Run: headless pygame with SDL's dummy video driver; simulated clock (each Clock.tick advances the game by its frame time, no real sleeping); random seed 0; keys injected as events and as key.get_pressed() state; mouse plan: one left click at the window centre at the start of phase 2, then a move to the lower-right quarter at the start of phase 3.
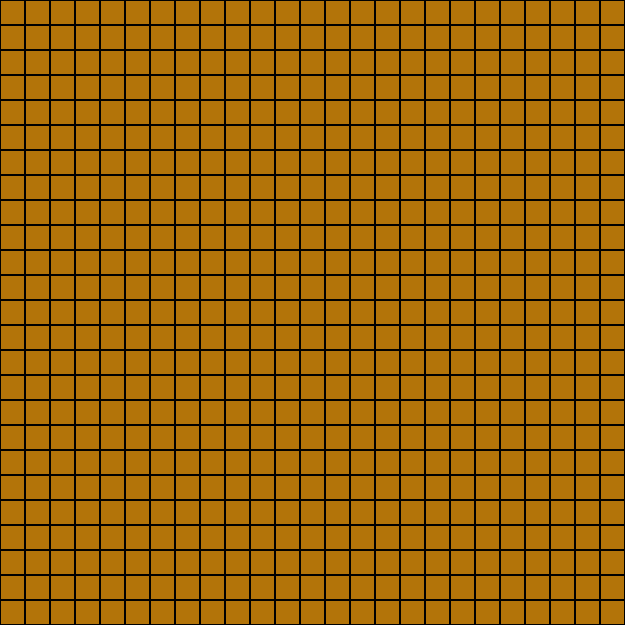
Frame 1 of 4 · flips 1–60 · no input
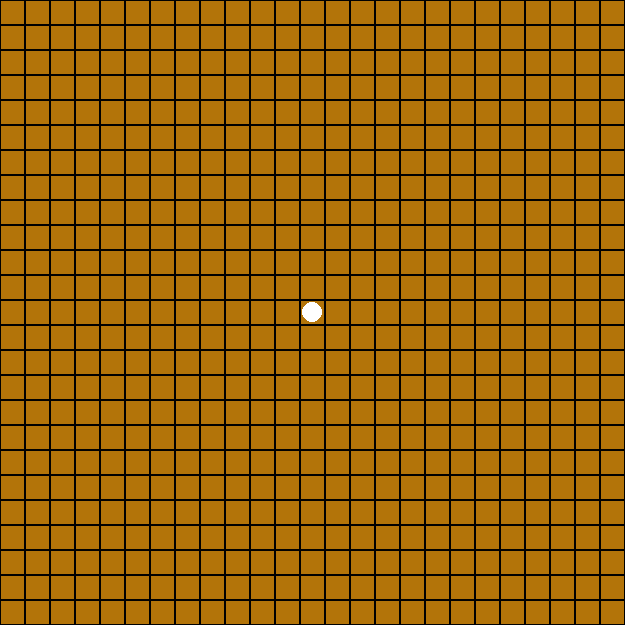
Frame 2 of 4 · flips 61–180 · clicked the window centre · tapped SPACE, RETURN · held RIGHT (→), D
Frame 3 of 4 · flips 181–300 · moved the mouse to the lower-right quarter · held DOWN (↓), S · screen unchanged from frame 2, image omitted
Frame 4 of 4 · flips 301–420 · held LEFT (←), A, UP (↑), W · screen unchanged from frame 3, image omitted

The pygame program that drew these frames:

# import pygame
# import sys
# import random

# # Constants
# GRID_SIZE = 30
# GRID_WIDTH = 15
# GRID_HEIGHT = 15
# WINDOW_SIZE = (GRID_WIDTH * GRID_SIZE, GRID_HEIGHT * GRID_SIZE)
# LINE_COLOR = (0, 0, 0)
# GRID_COLOR = (179, 116, 9)
# PLAYER_X_COLOR = PLAYER_O_COLOR = random.choice([(0, 0, 0), (255, 255, 255)])
# PLAYER_X = "X"
# PLAYER_O = "O"

# # Initialize Pygame
# pygame.init()
# screen = pygame.display.set_mode(WINDOW_SIZE)
# pygame.display.set_caption("Blind Omok")

# # Create the game board
# board = [["." for _ in range(GRID_WIDTH)] for _ in range(GRID_HEIGHT)]
# current_player = PLAYER_X

# # Function to draw the game board
# def draw_board():
#     screen.fill(GRID_COLOR)
#     for y in range(GRID_HEIGHT):
#         for x in range(GRID_WIDTH):
#             pygame.draw.rect(screen, LINE_COLOR, (x * GRID_SIZE, y * GRID_SIZE, GRID_SIZE, GRID_SIZE), 1)
#             if board[y][x] == PLAYER_X:
#                 pygame.draw.circle(screen, PLAYER_X_COLOR, (x * GRID_SIZE + GRID_SIZE // 2, y * GRID_SIZE + GRID_SIZE // 2), GRID_SIZE // 2 - 2)
#             elif board[y][x] == PLAYER_O:
#                 pygame.draw.circle(screen, PLAYER_O_COLOR, (x * GRID_SIZE + GRID_SIZE // 2, y * GRID_SIZE + GRID_SIZE // 2), GRID_SIZE // 2 - 2)
    
#     try:
#         if winner:
#             num = 1 if winner == PLAYER_X else 2
#             font = pygame.font.Font(None, 50)
#             text = font.render(f"Player {num} wins!", True, (255, 255, 255))
#             screen.blit(text, (WINDOW_SIZE[0] // 2 - 120, WINDOW_SIZE[1] // 2 - 40))
            
#             restart_button = pygame.draw.rect(screen, (0, 255, 0), (10, WINDOW_SIZE[1] - 40, 80, 30))
#             font = pygame.font.Font(None, 36)
#             text = font.render("Restart", True, (0, 0, 0))
#             screen.blit(text, (15, WINDOW_SIZE[1] - 35))
#             pygame.display.update()
#             return restart_button
#     except NameError:
#         pass
    
#     pygame.display.update()
    

# # Check for a win condition
# def check_win(x, y):
#     directions = [(1, 0), (0, 1), (1, 1), (1, -1)]
#     for dx, dy in directions:
#         count = 1
#         for i in range(1, 5):
#             nx, ny = x + dx * i, y + dy * i
#             if 0 <= nx < GRID_WIDTH and 0 <= ny < GRID_HEIGHT and board[ny][nx] == current_player:
#                 count += 1
#             else:
#                 break
#         for i in range(1, 5):
#             nx, ny = x - dx * i, y - dy * i
#             if 0 <= nx < GRID_WIDTH and 0 <= ny < GRID_HEIGHT and board[ny][nx] == current_player:
#                 count += 1
#             else:
#                 break
#         if count >= 5:
#             return True
#     return False

# # Main game loop
# restart = False
# running = True
# while running:
#     draw_board()
#     for event in pygame.event.get():
#         if event.type == pygame.QUIT:
#             running = False
#         elif event.type == pygame.MOUSEBUTTONDOWN and not winner:
#             x, y = event.pos[0] // GRID_SIZE, event.pos[1] // GRID_SIZE
#             if 0 <= x < GRID_WIDTH and 0 <= y < GRID_HEIGHT and board[y][x] == ".":
#                 board[y][x] = current_player
#                 if check_win(x, y):
#                     winner = current_player
#                 else:
#                     current_player = PLAYER_O if current_player == PLAYER_X else PLAYER_X
#             draw_board()

# pygame.quit()
# sys.exit()

import pygame
import sys
import random

# Constants
GRID_SIZE = 25
GRID_WIDTH = 25
GRID_HEIGHT = 25
WINDOW_SIZE = (GRID_WIDTH * GRID_SIZE, GRID_HEIGHT * GRID_SIZE)
LINE_COLOR = (0, 0, 0)
GRID_COLOR = (179, 116, 9)
PLAYER_X_COLOR = PLAYER_O_COLOR = random.choice([(0, 0, 0), (255, 255, 255)])
PLAYER_X = "X"
PLAYER_O = "O"

# Initialize Pygame
pygame.init()
screen = pygame.display.set_mode(WINDOW_SIZE)
pygame.display.set_caption("Blind Omok")

# Create the game board
board = [["." for _ in range(GRID_WIDTH)] for _ in range(GRID_HEIGHT)]
current_player = PLAYER_X
winner = None

# Function to draw the game board
def draw_board():
    screen.fill(GRID_COLOR)
    for y in range(GRID_HEIGHT):
        for x in range(GRID_WIDTH):
            pygame.draw.rect(screen, LINE_COLOR, (x * GRID_SIZE, y * GRID_SIZE, GRID_SIZE, GRID_SIZE), 1)
            if board[y][x] == PLAYER_X:
                pygame.draw.circle(screen, PLAYER_X_COLOR, (x * GRID_SIZE + GRID_SIZE // 2, y * GRID_SIZE + GRID_SIZE // 2), GRID_SIZE // 2 - 2)
            elif board[y][x] == PLAYER_O:
                pygame.draw.circle(screen, PLAYER_O_COLOR, (x * GRID_SIZE + GRID_SIZE // 2, y * GRID_SIZE + GRID_SIZE // 2), GRID_SIZE // 2 - 2)

    if winner:
        
        num = 1 if winner == PLAYER_X else 2
        font = pygame.font.Font(None, 50)
        text = font.render(f"Player {num} wins!", True, (255-PLAYER_O_COLOR[0], 255-PLAYER_O_COLOR[0], 255-PLAYER_O_COLOR[0]))
        screen.blit(text, (WINDOW_SIZE[0] // 2 - 120, WINDOW_SIZE[1] // 2 - 40))

        restart_button = pygame.draw.rect(screen, (0, 255, 0), (WINDOW_SIZE[0] // 2 - 50, WINDOW_SIZE[1] // 2 + 40, 100, 30))
        font = pygame.font.Font(None, 36)
        text = font.render("Restart", True, (0, 0, 0))
        screen.blit(text, (WINDOW_SIZE[0] // 2 - 40, WINDOW_SIZE[1] // 2 + 45))
        pygame.display.update()
        return restart_button
    else:
        pygame.display.update()
        return None

# Check for a win condition
def check_win(x, y):
    directions = [(1, 0), (0, 1), (1, 1), (1, -1)]
    for dx, dy in directions:
        count = 1
        for i in range(1, 5):
            nx, ny = x + dx * i, y + dy * i
            if 0 <= nx < GRID_WIDTH and 0 <= ny < GRID_HEIGHT and board[ny][nx] == current_player:
                count += 1
            else:
                break
        for i in range(1, 5):
            nx, ny = x - dx * i, y - dy * i
            if 0 <= nx < GRID_WIDTH and 0 <= ny < GRID_HEIGHT and board[ny][nx] == current_player:
                count += 1
            else:
                break
        if count >= 5:
            return True
    return False

# Main game loop
restart = False
running = True
while running:
    draw_board()
    if restart:
        board = [["." for _ in range(GRID_WIDTH)] for _ in range(GRID_HEIGHT)]
        current_player = PLAYER_X
        winner = None
        restart = False

    for event in pygame.event.get():
        if event.type == pygame.QUIT:
            running = False
        elif event.type == pygame.MOUSEBUTTONDOWN and not winner:
            x, y = event.pos[0] // GRID_SIZE, event.pos[1] // GRID_SIZE
            if 0 <= x < GRID_WIDTH and 0 <= y < GRID_HEIGHT and board[y][x] == ".":
                board[y][x] = current_player
                if check_win(x, y):
                    winner = current_player
                else:
                    current_player = PLAYER_O if current_player == PLAYER_X else PLAYER_X
        elif event.type == pygame.MOUSEBUTTONDOWN and winner:
            restart_button = draw_board()
            if restart_button and restart_button.collidepoint(event.pos):
                restart = True

pygame.quit()
sys.exit()
